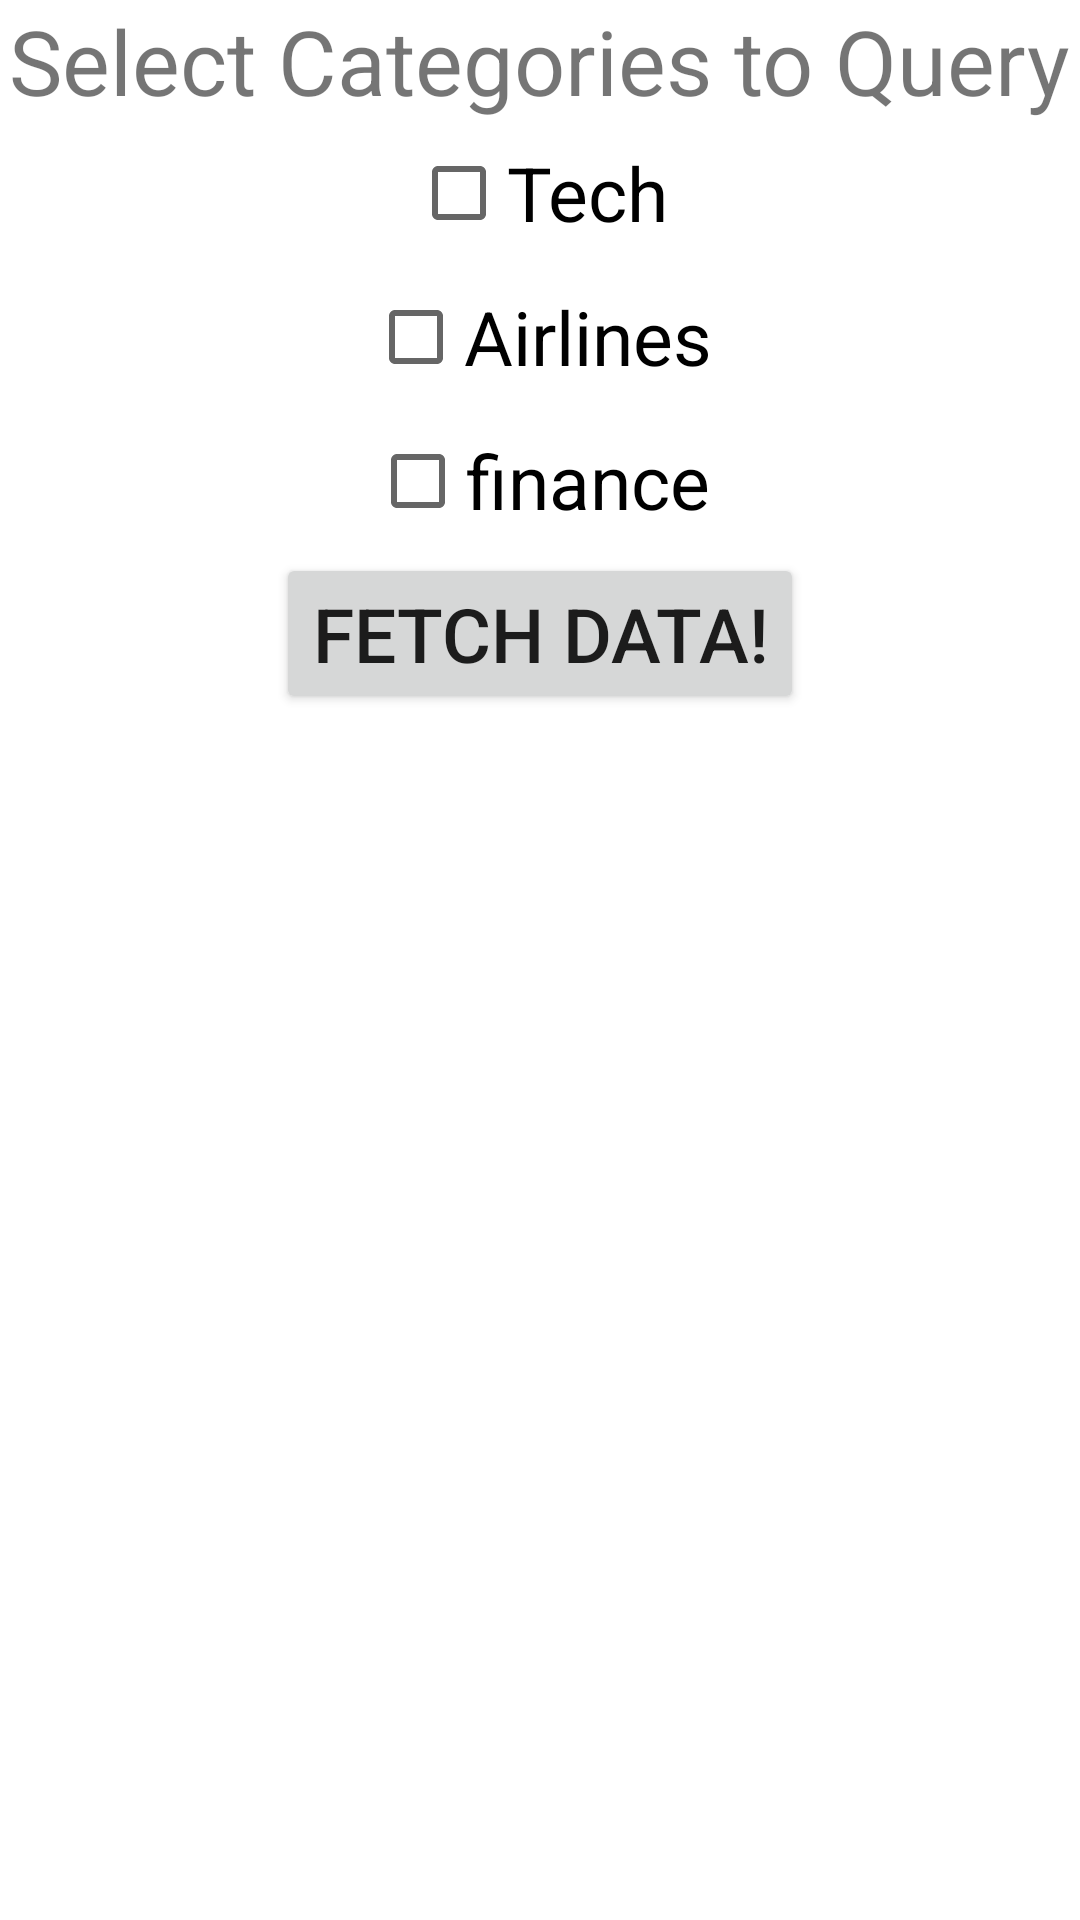

Layout XML and referenced resources for this Android screen:
<!-- AndroidManifest.xml: application theme Theme.TrendingMarkets -->
<!-- res/layout/categories.xml -->
<?xml version="1.0" encoding="utf-8"?>
<LinearLayout xmlns:android="http://schemas.android.com/apk/res/android"
    android:layout_width="match_parent"
    android:layout_height="match_parent"
    android:orientation="vertical">

    <TextView
        android:layout_width="wrap_content"
        android:layout_height="wrap_content"
        android:text="Select Categories to Query"
        android:textSize="30dp"
        android:layout_gravity="center_horizontal"/>

    <CheckBox
        android:layout_width="wrap_content"
        android:layout_height="wrap_content"
        android:text="Tech"
        android:id="@+id/check_tech"
        android:textSize="25dp"
        android:layout_gravity="center_horizontal"/>
    <CheckBox
        android:layout_width="wrap_content"
        android:layout_height="wrap_content"
        android:text="Airlines"
        android:id="@+id/check_airlines"
        android:textSize="25dp"
        android:layout_gravity="center_horizontal"/>
    <CheckBox
        android:layout_width="wrap_content"
        android:layout_height="wrap_content"
        android:text="finance"
        android:id="@+id/check_finance"
        android:textSize="25dp"
        android:layout_gravity="center_horizontal"/>

    <Button
        android:layout_width="wrap_content"
        android:layout_height="wrap_content"
        android:text="Fetch Data!"
        android:layout_gravity="center_horizontal"
        android:textSize="25dp"
        android:id="@+id/check_results"/>

</LinearLayout>
<!-- resources referenced by this layout -->
<resources>
  <style name="Theme.TrendingMarkets" parent="Theme.MaterialComponents.DayNight.DarkActionBar">
          
          <item name="colorPrimary">@color/purple_500</item>
          <item name="colorPrimaryVariant">@color/purple_700</item>
          <item name="colorOnPrimary">@color/white</item>
          
          <item name="colorSecondary">@color/teal_200</item>
          <item name="colorSecondaryVariant">@color/teal_700</item>
          <item name="colorOnSecondary">@color/black</item>
          
          <item name="android:statusBarColor">?attr/colorPrimaryVariant</item>
          
      </style>
  <color name="purple_500">#FF6200EE</color>
  <color name="purple_700">#FF3700B3</color>
  <color name="white">#FFFFFFFF</color>
  <color name="teal_200">#FF03DAC5</color>
  <color name="teal_700">#FF018786</color>
  <color name="black">#FF000000</color>
</resources>
